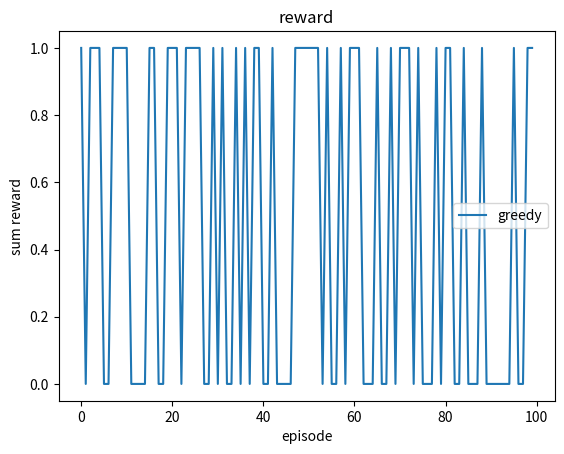

Write the Python code that produced this figure.
"""
python3
バンディット問題を強化学習するプログラム

スロットマシンは２つ存在していて、それぞれの確率は[0.4, 0.6]
当たると報酬が１もらえる

方策はgreedyとε-greedyとε減衰の３つ(このコードにはgreedyしか実装されていない)

残りの二つを実装するのが課題　(このコードから編集するなら)
"""

import numpy as np
import matplotlib.pyplot as plt
import random


# バンディットタスク
class Bandit():
    def __init__(self):
        # バンディットの設定
        self.probability = np.asarray([[0.4, 0.6]])
        # スタート地点
        self.start = 0
        # ゴール地点
        self.goal = len(self.probability)

    # 報酬を評価
    def get_reward(self, current_state, action):
        # 受け取るアクションは0か1の2値
        # アタリなら１を返す
        if random.random() <= self.probability[current_state, action]:
            return 1
        # 外れなら0を返す
        else:
            return 0

    # 状態の数を返す
    def get_num_state(self):
        return len(self.probability)

    # 行動の数を返す
    def get_num_action(self):
        return len(self.probability[0])

    # スタート地点の場所を返す(初期化用)
    def get_start(self):
        return self.start

    # ゴール地点の場所を返す
    def get_goal_state(self):
        return self.goal

    # 行動を受け取り、次状態を返す
    def get_next_state(self, current_state, current_action):
        return current_state + 1


# Q学習のクラス
class Q_learning():
    # 学習率、割引率、状態数、行動数を定義する
    def __init__(self, learning_rate=0.1, discount_rate=0.9, num_state=None, num_action=None):
        self.learning_rate = learning_rate  # 学習率
        self.discount_rate = discount_rate  # 割引率
        self.num_state = num_state  # 状態数
        self.num_action = num_action  # 行動数
        # Qテーブルを初期化
        self.Q = np.zeros((self.num_state+1, self.num_action))

    # Q値の更新
    # 現状態、選択した行動、得た報酬、次状態を受け取って更新する
    def update_Q(self, current_state, current_action, reward, next_state):
        # TD誤差の計算
        TD_error = (reward
                    + self.discount_rate
                    * max(self.Q[next_state])
                    - self.Q[current_state, current_action])
        # Q値の更新
        self.Q[current_state, current_action] += self.learning_rate * TD_error

    # Q値の初期化
    def init_params(self):
        self.Q = np.zeros((self.num_state+1, self.num_action))

    # Q値を返す
    def get_Q(self):
        return self.Q


# 方策クラス
class Greedy():  # greedy方策
    # 行動価値を受け取って行動番号を返す
    def serect_action(self, value, current_state):
        return np.argmax(value[current_state])


# エージェントクラス
class Agent():
    def __init__(self, value_func="Q_learning", policy="greedy", learning_rate=0.1, discount_rate=0.9, n_state=None, n_action=None):
        # 価値更新方法の選択
        if value_func == "Q_learning":
            self.value_func = Q_learning(num_state=n_state, num_action=n_action)

        # 方策の選択
        if policy == "greedy":
            self.policy = Greedy()

    # パラメータ更新(基本呼び出し)
    def update(self, current_state, current_action, reward, next_state):
        self.value_func.update_Q(current_state, current_action, reward, next_state)

    # 行動選択(基本呼び出し)
    def serect_action(self, current_state):
        return self.policy.serect_action(self.value_func.get_Q(), current_state)

    # 行動価値の表示
    def print_value(self):
        print(self.value_func.get_Q())

    # 所持パラメータの初期化
    def init_params(self):
        self.value_func.init_params()


# メイン関数
def main():
    # ハイパーパラメータ等の設定
    task = Bandit()  # タスク定義

    SIMULATION_TIMES = 1  # シミュレーション回数
    EPISODE_TIMES = 100  # エピソード回数

    agent = Agent(n_state=task.get_num_state(), n_action=task.get_num_action())  # エージェントの設定

    reward_graph = np.zeros(EPISODE_TIMES)  # グラフ記述用の報酬記録

    # トレーニング開始
    print("トレーニング開始")
    for simu in range(SIMULATION_TIMES):
        agent.init_params()  # エージェントのパラメータを初期化
        for epi in range(EPISODE_TIMES):
            current_state = task.get_start()  # 現在地をスタート地点に初期化

            while True:
                # 行動選択
                action = agent.serect_action(current_state)
                # 報酬を観測
                reward = task.get_reward(current_state, action)
                reward_graph[epi] += reward
                # 次状態を観測
                next_state = task.get_next_state(current_state, action)
                # Q価の更新
                agent.update(current_state, action, reward, next_state)
                # 次状態が終端状態であれば終了
                if next_state == task.get_goal_state():
                    break

    print("Q値の表示")
    agent.print_value()

    print("グラフ表示")
    plt.plot(reward_graph / SIMULATION_TIMES, label="greedy")  # グラフ書き込み
    plt.legend()  # 凡例を付ける
    plt.title("reward")  # グラフタイトルを付ける
    plt.xlabel("episode")  # x軸のラベルを付ける
    plt.ylabel("sum reward")  # y軸のラベルを付ける
    plt.show()  # グラフを表示

main()
